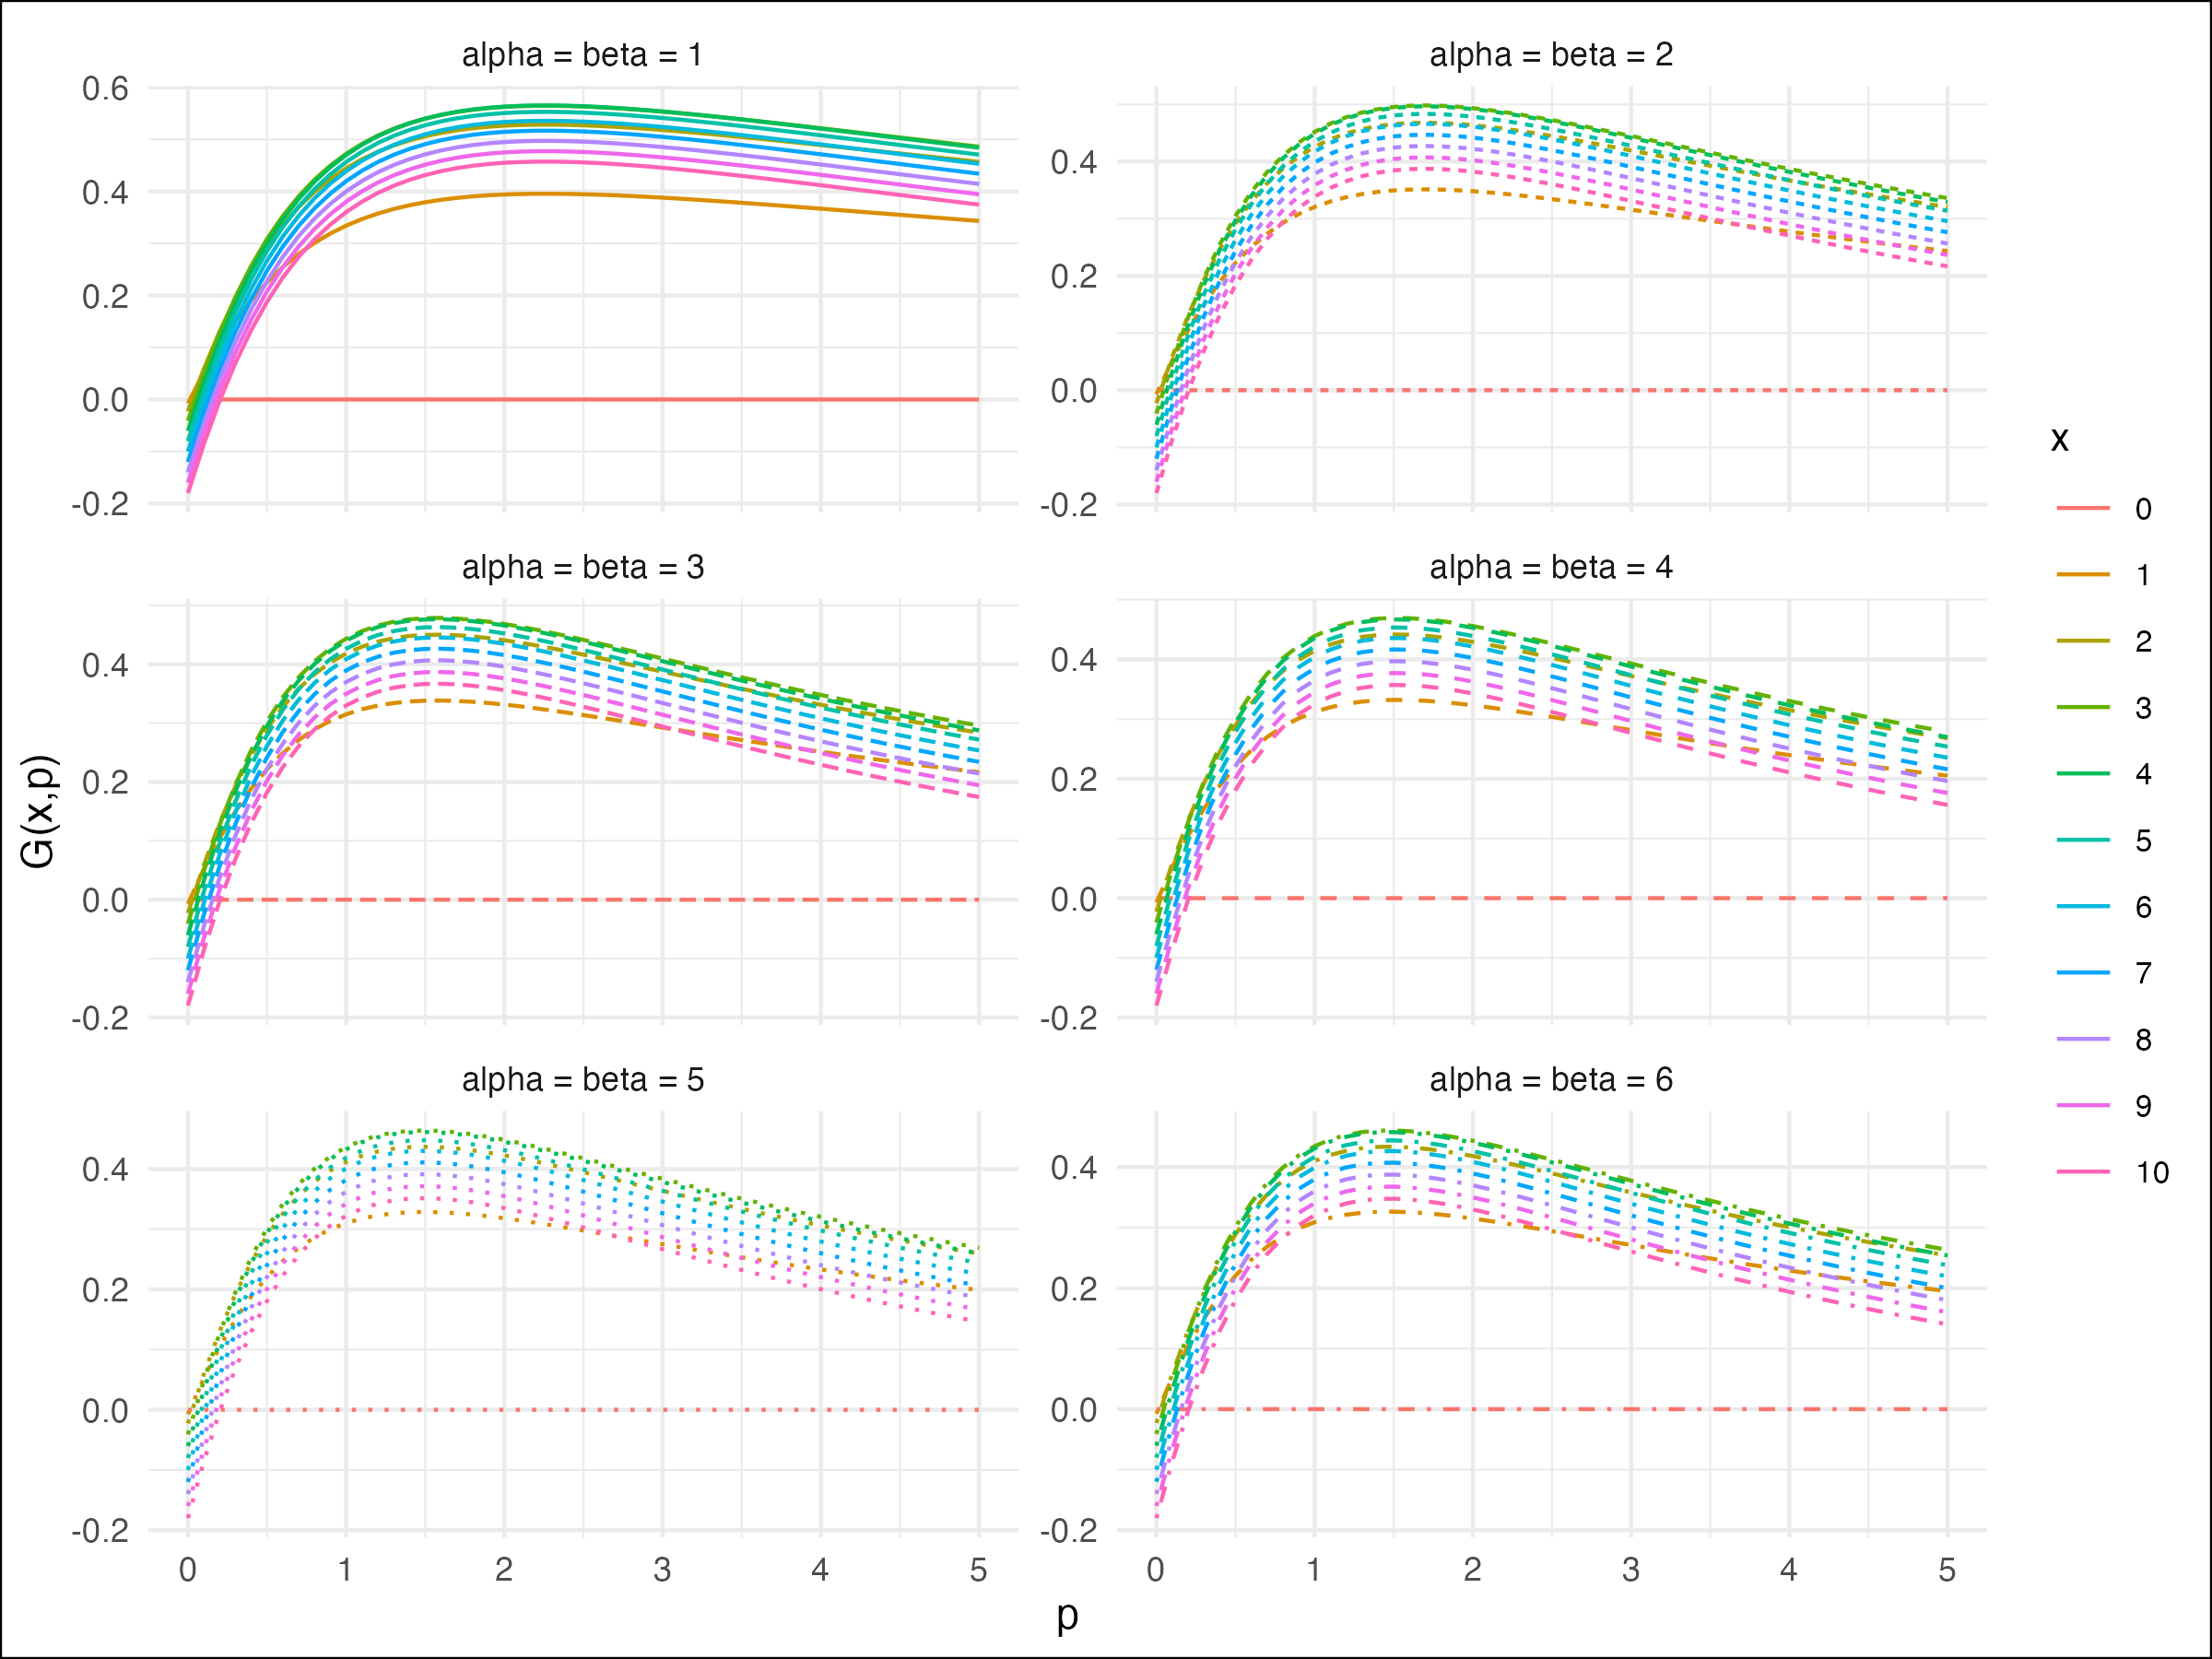

Generate this figure with R:

library(openxlsx)
library(ggplot2)
library(lattice)
library(magrittr) # needs to be run every time you start R and want to use %>%
library(dplyr)
library(r2symbols)


rm(list=ls())

#wd = "C:/Users/ELIFNURD/Desktop/RCode"

wd="/Users/elifnurdogruoz/Desktop/Tez Dosyaları/Makale/SinglePeriod_Unresponsive_Beta"

setwd(wd)

library(readxl)
# Reading the Excel file using readxl package
df <- read_excel("Unresponsive_SinglePeriod_ProfitFcn_Beta_h002.xlsx", sheet = 1)
                                                                                                                
colnames(df) <- c("alfa","y","p","G")
custom_labels <- c(
  "1" = "alpha = beta = 1",
  "2" = "alpha = beta = 2",
  "3" = "alpha = beta = 3",
  "4" = "alpha = beta = 4",
  "5" = "alpha = beta = 5",
  "6" = "alpha = beta = 6"
)


 Create a ggplot object with facet_wrap and custom labels
gg <- ggplot(df, aes(x = p, y = G, color = factor(y), linetype = factor(alfa))) +
  geom_line() +
  labs(
    x = 'p',
    y = 'G(x,p)',
    color = 'x',
    linetype = 'alpha & beta'
  ) +
  theme_minimal() +
  theme(
    plot.background = element_rect(fill = "white"),
    legend.title = element_text(size = 10),  # Optional: Adjust legend title size
    legend.text = element_text(size = 8)    # Optional: Adjust legend text size
  ) +
  facet_wrap(~alfa, ncol = 2, scales = "free_y", labeller = as_labeller(custom_labels)) +
  guides(linetype = "none")  # Removes the legend for 'linetype'

# Save the ggplot as a PNG file
ggsave("Unresponsive_SinglePeriod_ProfitFcn_Beta_v4.png", gg, width = 8, height = 6, units = "in")
